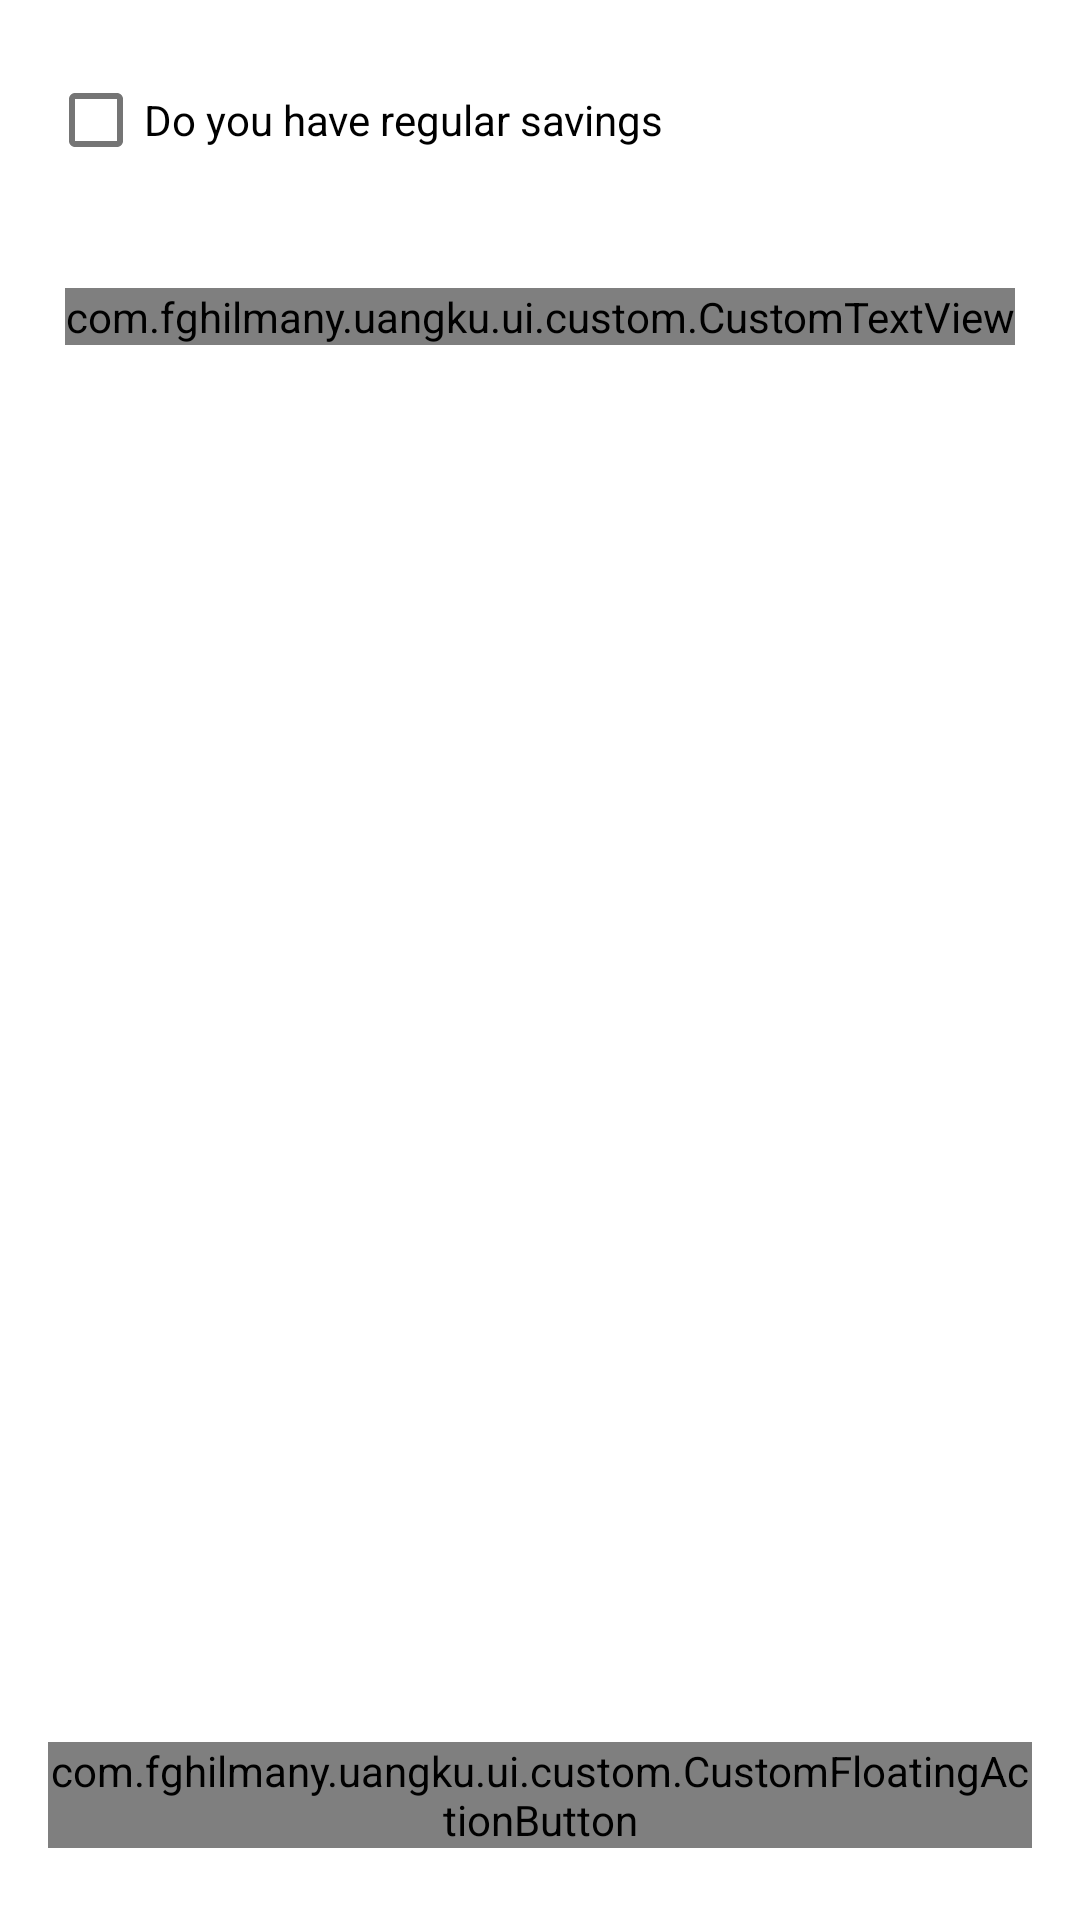

Layout XML and referenced resources for this Android screen:
<!-- AndroidManifest.xml: application theme Theme.Uangku -->
<!-- res/layout/fragment_on_boarding_savings.xml -->
<?xml version="1.0" encoding="utf-8"?>
<androidx.constraintlayout.widget.ConstraintLayout xmlns:android="http://schemas.android.com/apk/res/android"
    xmlns:app="http://schemas.android.com/apk/res-auto"
    xmlns:tools="http://schemas.android.com/tools"
    android:layout_width="match_parent"
    android:layout_height="match_parent"
    tools:context=".ui.splash.onboarding.OnBoardingIncomeFragment"
    android:padding="16dp">

    <com.google.android.material.checkbox.MaterialCheckBox
        android:id="@+id/cb_have_regular_saving"
        android:layout_width="match_parent"
        android:layout_height="wrap_content"
        android:text="@string/do_you_have_regular_saving"
        app:layout_constraintTop_toTopOf="parent" />

    <com.google.android.material.textfield.TextInputLayout
        android:id="@+id/til_saving_name"
        style="@style/Widget.MaterialComponents.TextInputLayout.OutlinedBox.Dense"
        android:layout_width="match_parent"
        android:layout_height="wrap_content"
        android:hint="@string/input_the_name_of_your_regular_savings"
        app:layout_constraintTop_toBottomOf="@+id/cb_have_regular_saving"
        app:helperText="@string/helper_regular_saving"
        tools:layout_editor_absoluteX="16dp">

        <com.fghilmany.uangku.ui.custom.CustomTextInputEditText
            android:id="@+id/et_regular_saving_name"
            android:layout_width="match_parent"
            android:layout_height="wrap_content"
            android:inputType="number" />

    </com.google.android.material.textfield.TextInputLayout>

    <com.google.android.material.textfield.TextInputLayout
        android:id="@+id/til_saving"
        style="@style/Widget.MaterialComponents.TextInputLayout.OutlinedBox.Dense"
        android:layout_width="match_parent"
        android:layout_height="wrap_content"
        android:hint="@string/input_your_regular_savings"
        app:layout_constraintTop_toBottomOf="@+id/til_saving_name"
        app:prefixText="Rp"
        tools:layout_editor_absoluteX="16dp"
        android:layout_marginTop="8dp">

        <com.fghilmany.uangku.ui.custom.CustomTextInputEditText
            android:id="@+id/et_regular_saving"
            android:layout_width="match_parent"
            android:layout_height="wrap_content"
            android:inputType="number" />

    </com.google.android.material.textfield.TextInputLayout>

    <com.google.android.material.checkbox.MaterialCheckBox
        android:id="@+id/cb_auto_input"
        android:layout_width="match_parent"
        android:layout_height="wrap_content"
        android:layout_marginTop="16dp"
        android:text="@string/auto_input"
        app:layout_constraintTop_toBottomOf="@+id/til_saving"
        tools:layout_editor_absoluteX="16dp" />

    <androidx.constraintlayout.widget.Group
        android:layout_width="match_parent"
        android:layout_height="wrap_content"
        android:id="@+id/group_regular_saving"
        app:constraint_referenced_ids="til_saving_name, til_saving, cb_auto_input"
        android:visibility="gone"
        tools:visibility="visible"/>

    <com.google.android.material.textfield.TextInputLayout
        android:id="@+id/til_choose_day"
        style="@style/Widget.MaterialComponents.TextInputLayout.OutlinedBox"
        android:layout_width="0dp"
        android:layout_height="wrap_content"
        android:layout_marginTop="8dp"
        android:hint="@string/choose_day"
        app:prefixText="@string/date_day"
        app:layout_constraintEnd_toStartOf="@id/label_choose_day"
        app:layout_constraintEnd_toEndOf="parent"
        app:layout_constraintHorizontal_weight="4"
        app:layout_constraintStart_toStartOf="parent"
        app:layout_constraintTop_toBottomOf="@+id/cb_auto_input">

        <com.fghilmany.uangku.ui.custom.CustomTextInputEditText
            android:id="@+id/et_choose_day"
            android:layout_width="match_parent"
            android:layout_height="wrap_content"
            android:inputType="number" />

    </com.google.android.material.textfield.TextInputLayout>

    <com.fghilmany.uangku.ui.custom.CustomTextView
        android:id="@+id/label_choose_day"
        style="@style/PrimaryNormalText"
        android:layout_width="0dp"
        android:layout_height="wrap_content"
        android:layout_marginStart="8dp"
        android:text="@string/every_month"
        app:layout_constraintHorizontal_weight="6"
        app:layout_constraintBottom_toBottomOf="@+id/til_choose_day"
        app:layout_constraintEnd_toEndOf="parent"
        app:layout_constraintStart_toEndOf="@+id/til_choose_day"
        app:layout_constraintTop_toTopOf="@+id/til_choose_day" />

    <androidx.constraintlayout.widget.Group
        android:layout_width="match_parent"
        android:layout_height="wrap_content"
        android:id="@+id/group_choose_date"
        app:constraint_referenced_ids="til_choose_day, label_choose_day"
        android:visibility="gone"
        tools:visibility="visible"/>

    <com.fghilmany.uangku.ui.custom.CustomTextView
        android:layout_width="wrap_content"
        android:layout_height="wrap_content"
        android:layout_marginTop="32dp"
        android:text="@string/you_can_fill_this_in_another_time"
        style="@style/SecondaryNormalText"
        app:layout_constraintEnd_toEndOf="parent"
        app:layout_constraintStart_toStartOf="parent"
        app:layout_constraintTop_toBottomOf="@+id/label_choose_day" />

    <com.fghilmany.uangku.ui.custom.CustomFloatingActionButton
        android:id="@+id/fab_prev"
        android:layout_width="wrap_content"
        android:layout_height="wrap_content"
        android:src="@drawable/ic_baseline_navigate_next_24"
        android:rotation="180"
        app:fabSize="normal"
        android:layout_marginBottom="8dp"
        app:layout_constraintBottom_toBottomOf="parent"
        app:layout_constraintStart_toStartOf="parent"
        tools:ignore="ContentDescription" />

    <com.fghilmany.uangku.ui.custom.CustomFloatingActionButton
        android:id="@+id/fab_next"
        android:layout_width="wrap_content"
        android:layout_height="wrap_content"
        android:src="@drawable/ic_baseline_navigate_next_24"
        app:fabSize="normal"
        android:layout_marginBottom="8dp"
        app:layout_constraintBottom_toBottomOf="parent"
        app:layout_constraintEnd_toEndOf="parent"
        tools:ignore="ContentDescription" />


</androidx.constraintlayout.widget.ConstraintLayout>
<!-- resources referenced by this layout -->
<resources>
  <string name="auto_input">Auto Input</string>
  <string name="choose_day">choose day</string>
  <string name="date_day">Day</string>
  <string name="do_you_have_regular_saving">Do you have regular savings</string>
  <string name="every_month">Every Month</string>
  <string name="helper_regular_saving">Savings will reduce your balance</string>
  <string name="input_the_name_of_your_regular_savings">Input the name of yout regular savings</string>
  <string name="input_your_regular_savings">Input your regular savings</string>
  <string name="you_can_fill_this_in_another_time">You can fill this in another time</string>
  <style name="PrimaryNormalText" parent="Widget.AppCompat.TextView">
          <item name="textAllCaps">false</item>
          <item name="android:textColor">@color/black</item>
          <item name="android:textSize">12sp</item>
      </style>
  <style name="SecondaryNormalText" parent="Widget.AppCompat.TextView">
          <item name="textAllCaps">false</item>
          <item name="android:textColor">@android:color/darker_gray</item>
          <item name="android:textSize">12sp</item>
      </style>
  <style name="Theme.Uangku" parent="Theme.MaterialComponents.DayNight.DarkActionBar">
          
          <item name="colorPrimary">@color/light_blue</item>
          <item name="colorPrimaryVariant">@color/light_blue_dark</item>
          <item name="colorOnPrimary">@color/white</item>
          
          <item name="colorSecondary">@color/light_blue</item>
          <item name="colorSecondaryVariant">@color/light_blue_dark</item>
          <item name="colorOnSecondary">@color/black</item>
          
          <item name="android:statusBarColor" tools:targetApi="l">?attr/colorPrimaryVariant</item>
          
      </style>
  <color name="black">#FF000000</color>
  <color name="light_blue">#00b0ff</color>
  <color name="light_blue_dark">#0081cb</color>
  <color name="white">#FFFFFFFF</color>
</resources>
